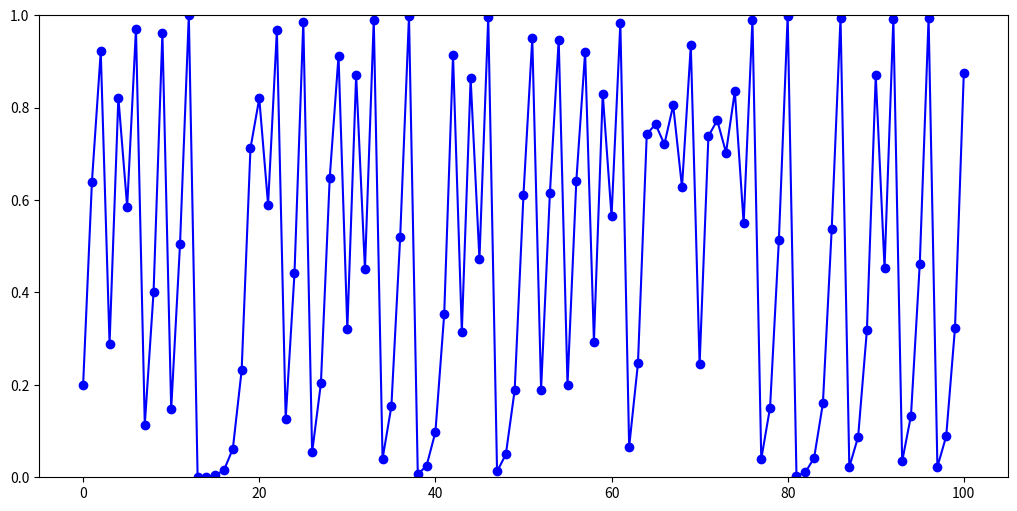

Generate this figure with matplotlib:
import matplotlib.pyplot as plt

WIDTH = 1250
HEIGHT = 600

start = 0
end = 100

n_vals = [i for i in range(start, end+1)]

x_vals = [0] * len(n_vals)

fig, ax = plt.subplots(figsize=(WIDTH / 100, HEIGHT / 100), dpi = 100)
ax.set_ylim(0, 1)

def generate_plot(r=2, x_init=0.1):
    x = x_init
    for i in range(len(n_vals)):
            x_vals[i]= x
            x = r*x*(1 - x)
            
    ax.plot(n_vals, x_vals, 'bo-')
    plt.show()
    
generate_plot(r=4, x_init=0.2)
